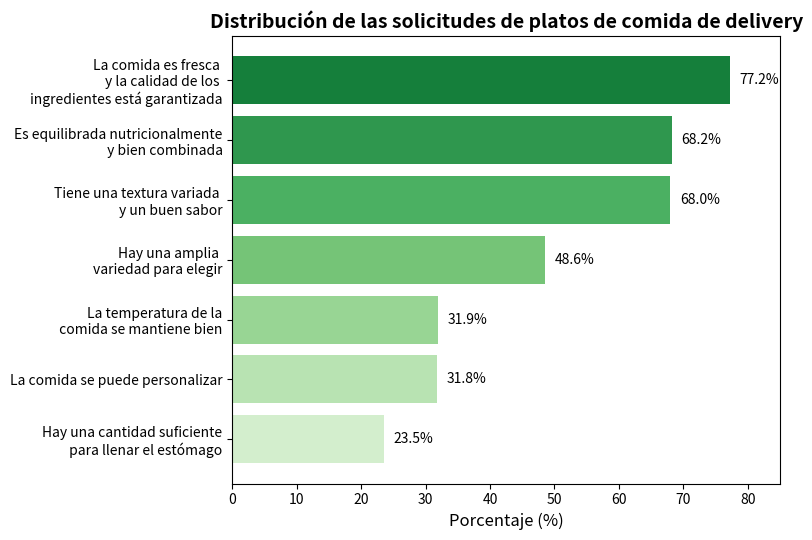

Recreate this plot in Python.
import matplotlib.pyplot as plt

# Gráfico 4: Distribución de las solicitudes de platos de comida de delivery
etiquetas = [
    "La comida es fresca \n"
    "y la calidad de los \n"
    "ingredientes está garantizada",
    "Es equilibrada nutricionalmente\n"
    " y bien combinada",
    "Tiene una textura variada \n"
    "y un buen sabor",
    "Hay una amplia \n"
    "variedad para elegir",
    "La temperatura de la\n"
    " comida se mantiene bien",
    "La comida se puede personalizar",
    "Hay una cantidad suficiente\n"
    " para llenar el estómago"
]
valores = [77.2, 68.2, 68.0, 48.6, 31.9, 31.8, 23.5]

colores = plt.cm.Greens_r([0.2 + i*0.1 for i in range(len(valores))])

fig, ax = plt.subplots(figsize=(8, 5.5))
barras = ax.barh(etiquetas, valores, color=colores)

# Agregar etiquetas de valores
for barra in barras:
    ancho = barra.get_width()
    ax.text(ancho + 1.5, barra.get_y() + barra.get_height()/2,
            f'{ancho:.1f}%', va='center', fontsize=10)

# Configuración del gráfico
ax.set_xlim(0, 85)
ax.set_xlabel("Porcentaje (%)", fontsize=12)
ax.set_title("Distribución de las solicitudes de platos de comida de delivery", fontsize=14, weight='bold')
plt.gca().invert_yaxis()  # Invertir el eje y para que el valor máximo esté en la parte superior

# Fuente de los datos

plt.tight_layout()
plt.show()
